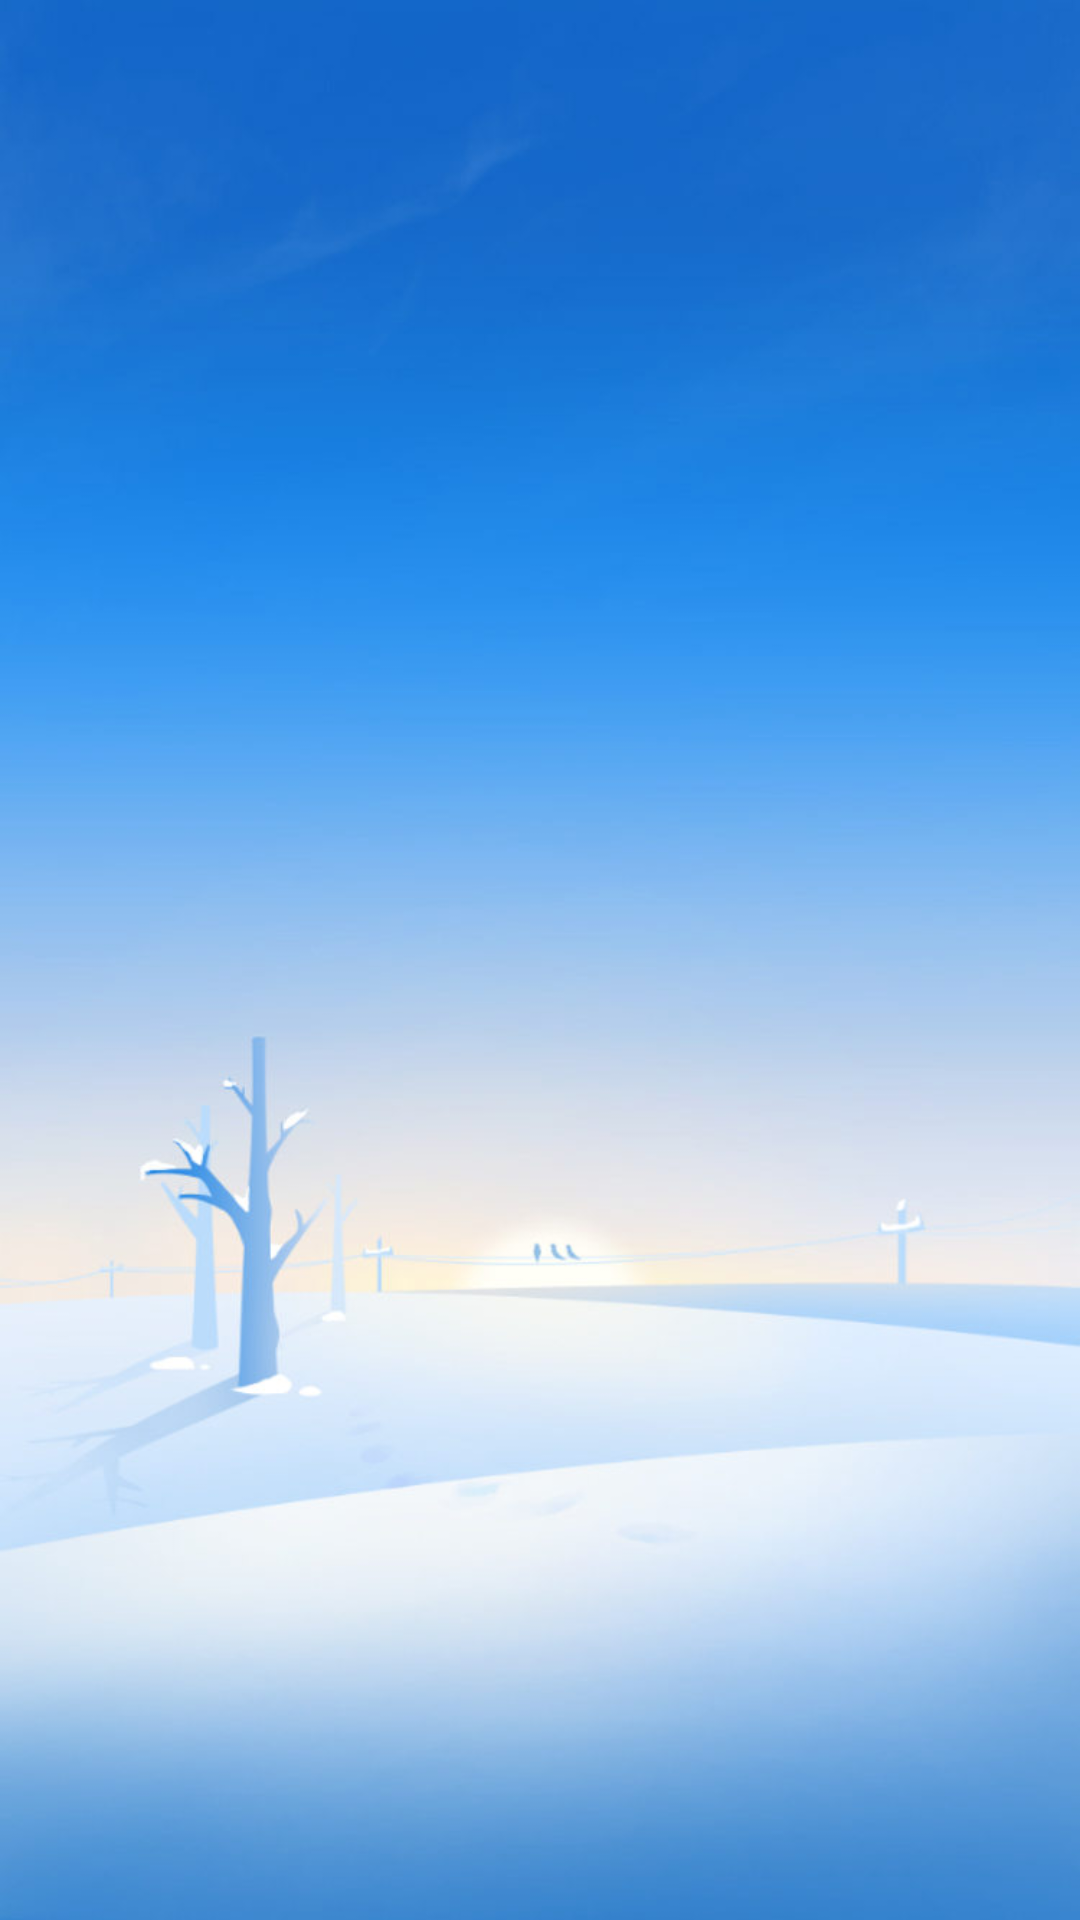

Here is an Android app screen rendered from its layout file. Give the layout XML and the strings, colors and styles it references.
<!-- AndroidManifest.xml: activity theme AppTheme.NoActionBar -->
<!-- res/layout/activity_fanye.xml -->
<?xml version="1.0" encoding="utf-8"?>
<RelativeLayout xmlns:android="http://schemas.android.com/apk/res/android"
    xmlns:tools="http://schemas.android.com/tools"
    android:layout_width="match_parent"
    android:layout_height="match_parent"
    android:background="@drawable/home_view"
    tools:context="com.famgy.virtualpartner.activity.FanyeActivity">

    <android.support.v4.view.ViewPager
        android:id="@+id/layout_view_page_fanye"
        android:layout_width="match_parent"
        android:layout_height="match_parent">

    </android.support.v4.view.ViewPager>

</RelativeLayout>
<!-- resources referenced by this layout -->
<resources>
  <!-- drawable home_view: jpg bitmap (drawable, 40209 bytes) -->
  <style name="AppTheme.NoActionBar">
          <item name="windowActionBar">false</item>
          <item name="windowNoTitle">true</item>
          <item name="android:windowLightStatusBar">true</item>
      </style>
</resources>
